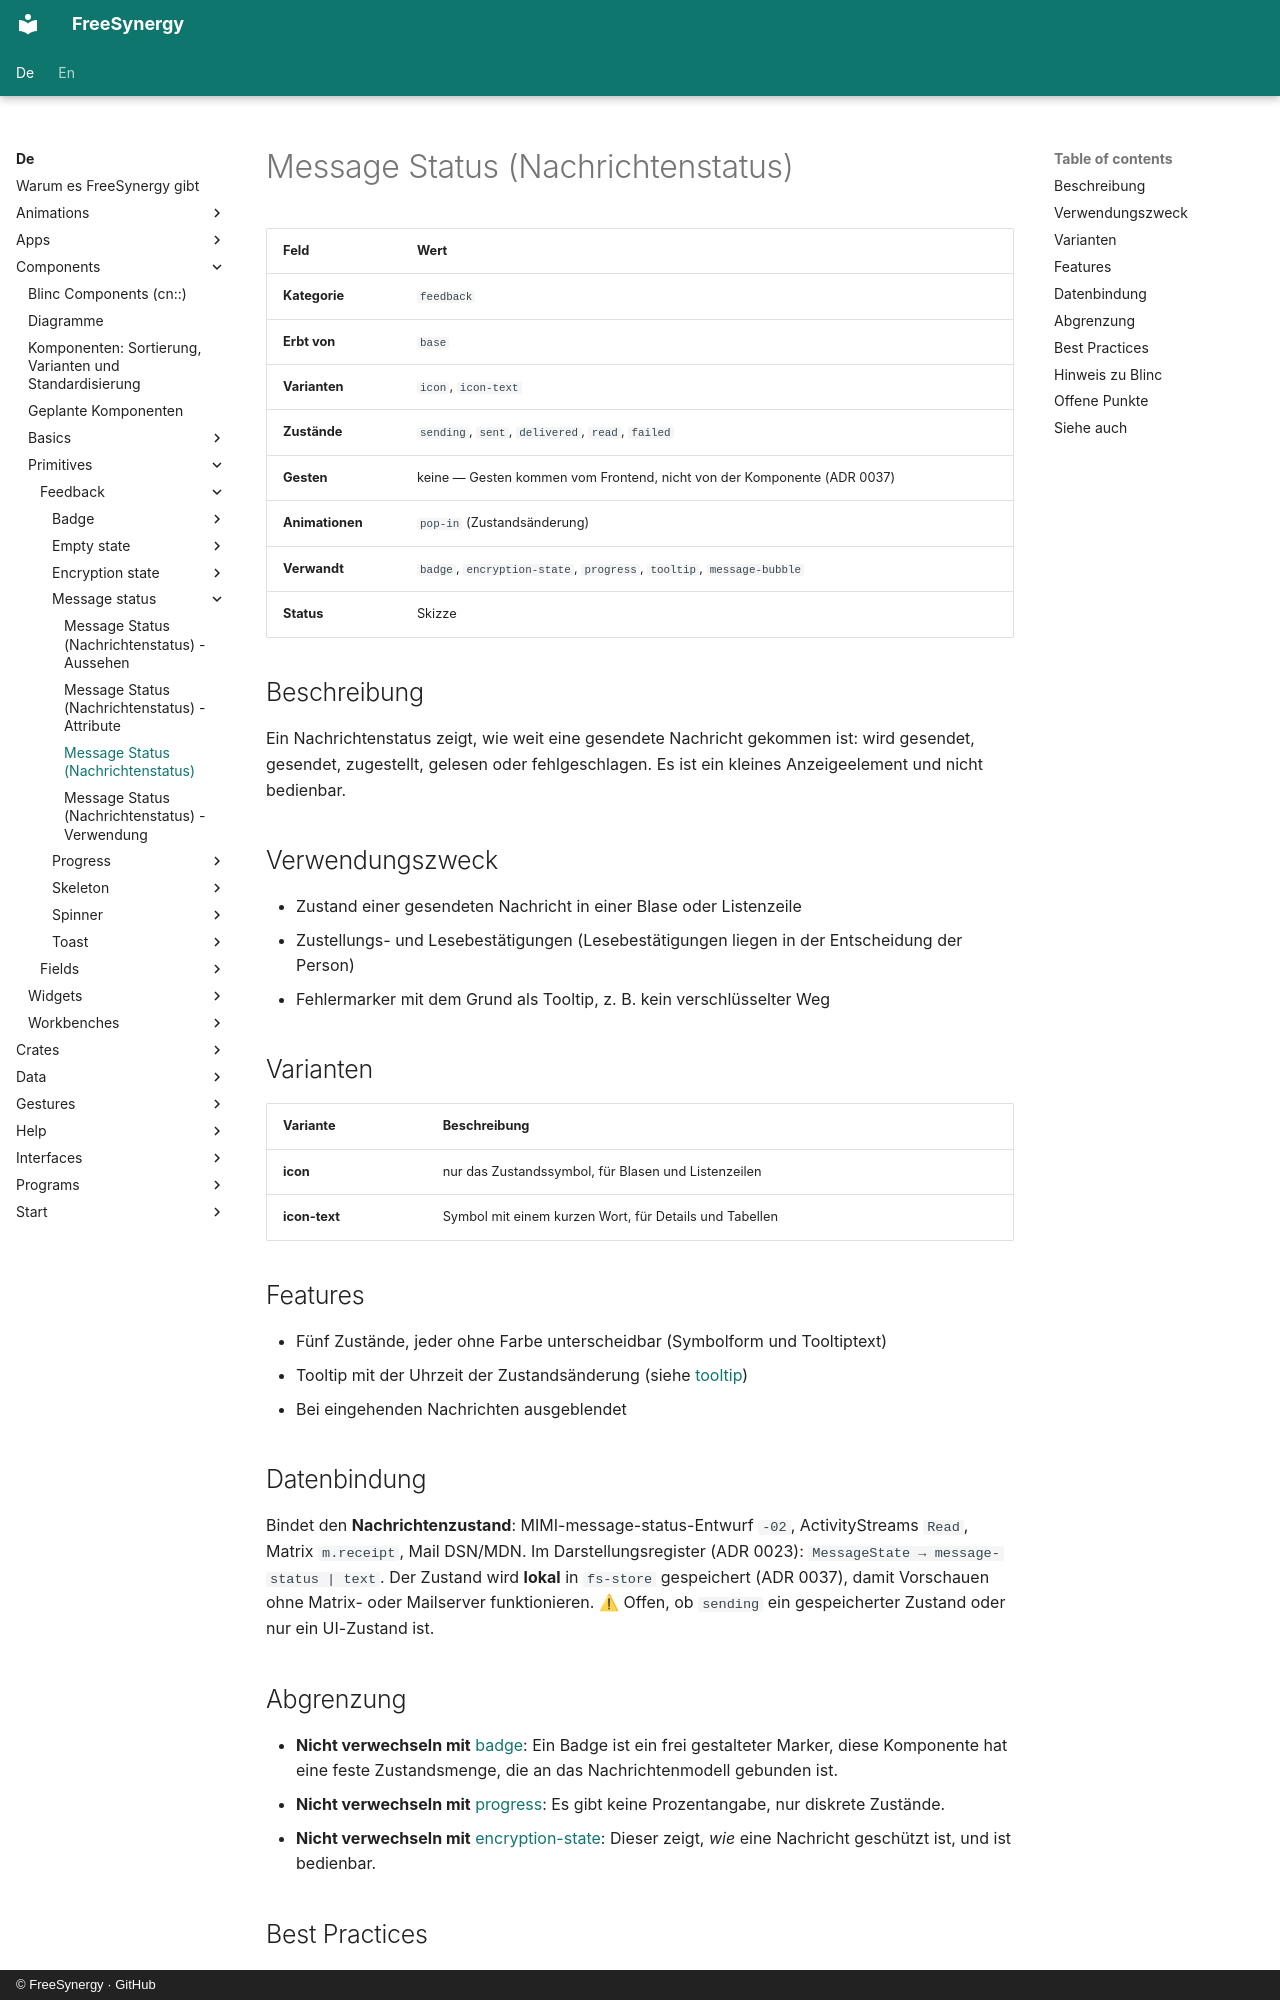

repository: FreeSynergy/fs-documentation · page: de/components/primitives/feedback/message-status/description/index.html · generator: mkdocs · copyright: © FreeSynergy · GitHub

# Message Status (Nachrichtenstatus)

| Feld | Wert |
|------|------|
| **Kategorie** | `feedback` |
| **Erbt von** | `base` |
| **Varianten** | `icon`, `icon-text` |
| **Zustände** | `sending`, `sent`, `delivered`, `read`, `failed` |
| **Gesten** | keine — Gesten kommen vom Frontend, nicht von der Komponente (ADR 0037) |
| **Animationen** | `pop-in` (Zustandsänderung) |
| **Verwandt** | `badge`, `encryption-state`, `progress`, `tooltip`, `message-bubble` |
| **Status** | Skizze |

## Beschreibung

Ein Nachrichtenstatus zeigt, wie weit eine gesendete Nachricht gekommen ist: wird gesendet, gesendet, zugestellt, gelesen oder fehlgeschlagen. Es ist ein kleines Anzeigeelement und nicht bedienbar.

## Verwendungszweck

- Zustand einer gesendeten Nachricht in einer Blase oder Listenzeile
- Zustellungs- und Lesebestätigungen (Lesebestätigungen liegen in der Entscheidung der Person)
- Fehlermarker mit dem Grund als Tooltip, z. B. kein verschlüsselter Weg

## Varianten

| Variante | Beschreibung |
|---|---|
| **icon** | nur das Zustandssymbol, für Blasen und Listenzeilen |
| **icon-text** | Symbol mit einem kurzen Wort, für Details und Tabellen |

## Features

- Fünf Zustände, jeder ohne Farbe unterscheidbar (Symbolform und Tooltiptext)
- Tooltip mit der Uhrzeit der Zustandsänderung (siehe [tooltip](../../../widgets/overlays/tooltip/))
- Bei eingehenden Nachrichten ausgeblendet

## Datenbindung

Bindet den **Nachrichtenzustand**: MIMI-message-status-Entwurf `-02`, ActivityStreams `Read`, Matrix `m.receipt`, Mail DSN/MDN. Im Darstellungsregister (ADR 0023): `MessageState → message-status | text`. Der Zustand wird **lokal** in `fs-store` gespeichert (ADR 0037), damit Vorschauen ohne Matrix- oder Mailserver funktionieren. ⚠ Offen, ob `sending` ein gespeicherter Zustand oder nur ein UI-Zustand ist.

## Abgrenzung

- **Nicht verwechseln mit** [badge](../badge/): Ein Badge ist ein frei gestalteter Marker, diese Komponente hat eine feste Zustandsmenge, die an das Nachrichtenmodell gebunden ist.
- **Nicht verwechseln mit** [progress](../progress/): Es gibt keine Prozentangabe, nur diskrete Zustände.
- **Nicht verwechseln mit** [encryption-state](../encryption-state/): Dieser zeigt, *wie* eine Nachricht geschützt ist, und ist bedienbar.
